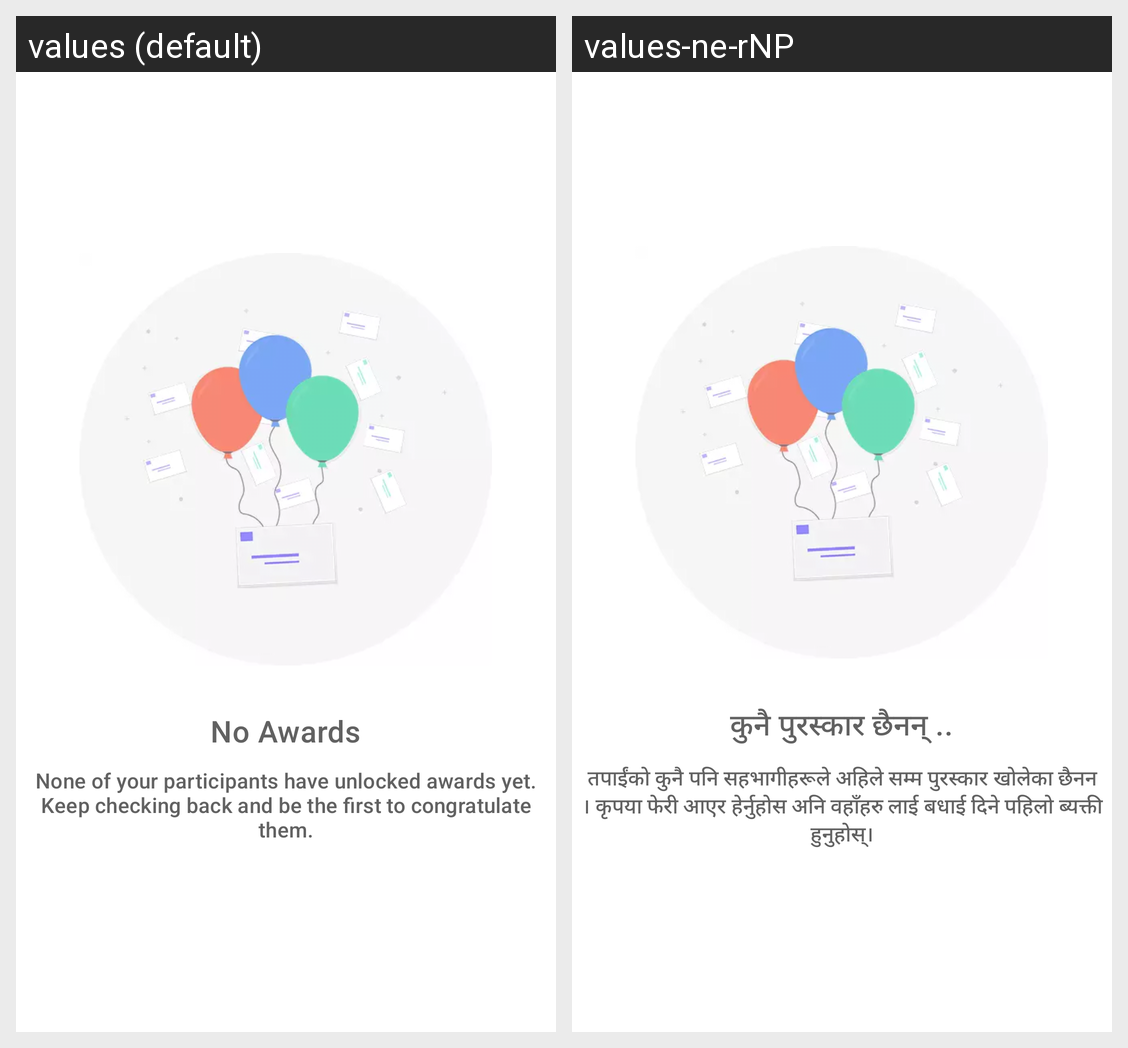

Strings drawn on this Android screen and how each of the app's shown locales translates them:
Android screen res/layout/empty_state_no_awards.xml rendered under 2 locales, left to right: values (default), values-ne-rNP. Device: Nexus 5 (rendered at 1080×1920; each locale shown at half size, 540×960, under a caption strip naming it); theme AppTheme.
Strings drawn on this screen, with the default value and each locale's value (text and hints the layout hard-codes, and strings that could not be matched under every locale, appear in the picture but are not listed):

no_awards
  values: No Awards
  values-ne-rNP: कुनै पुरस्कार छैनन् ..

no_awards_long
  values: None of your participants have unlocked awards yet. Keep checking back and be the first to congratulate them.
  values-ne-rNP: तपाईंको कुनै पनि सहभागीहरूले अहिले सम्म पुरस्कार खोलेका छैनन । कृपया फेरी आएर हेर्नुहोस अनि वहाँहरु लाई बधाई दिने पहिलो ब्यक्ती हुनुहोस्।
